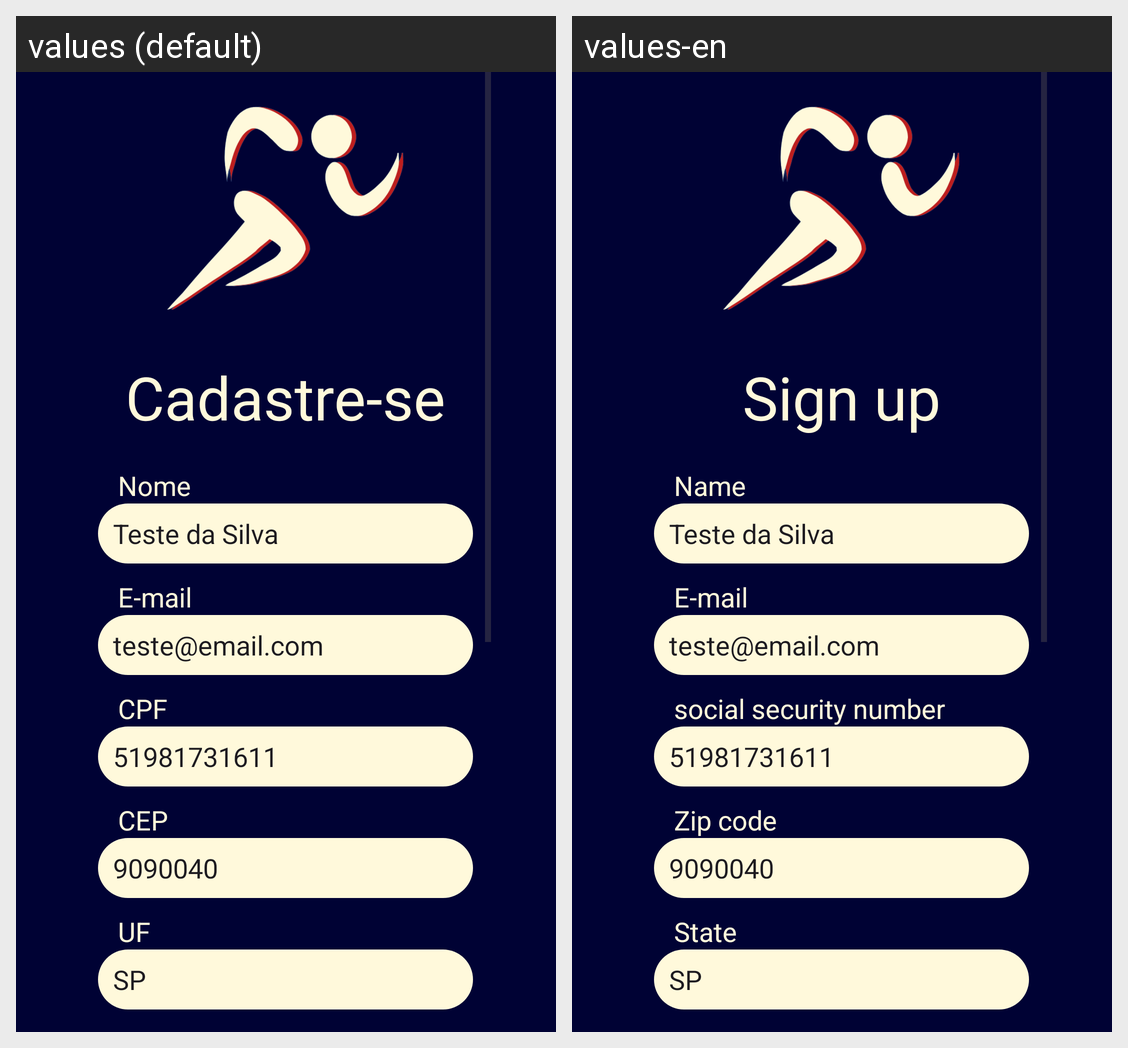

Here is an Android app screen in its default locale and in the app's own translations. Write out the translated-string differences for the strings that appear on this screen.
Android screen res/layout/activity_cadastro.xml rendered under 2 locales, left to right: values (default), values-en. Device: Nexus 5 (rendered at 1080×1920; each locale shown at half size, 540×960, under a caption strip naming it); theme Theme.LCSports.
Strings drawn on this screen, with the default value and each locale's value (text and hints the layout hard-codes, and strings that could not be matched under every locale, appear in the picture but are not listed):

cadastre_se
  values: Cadastre-se
  values-en: Sign up

nome
  values: Nome
  values-en: Name

email
  values: E-mail
  values-en: E-mail

cpf
  values: CPF
  values-en: social security number

cep
  values: CEP
  values-en: Zip code

uf
  values: UF
  values-en: State
